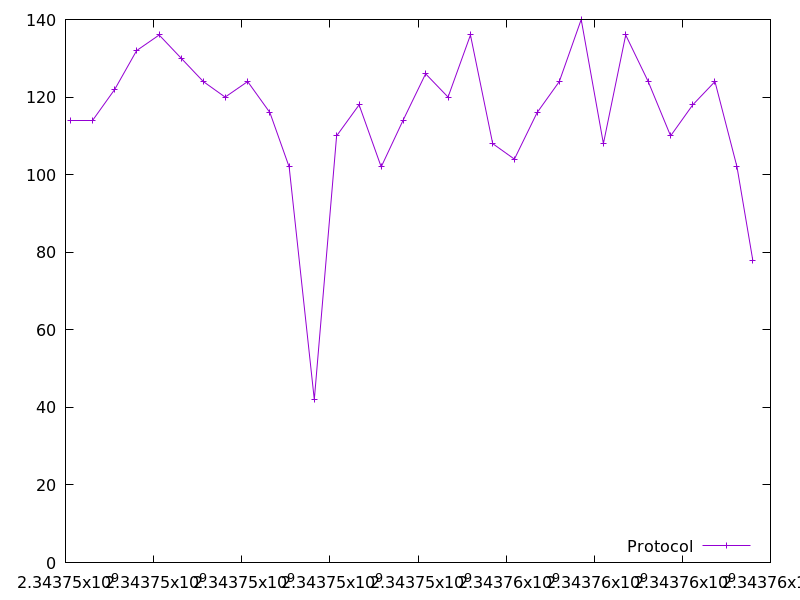

Source data for this figure (header and first rows):
2343746106.4510803, 114.0
2343746612, 114.0
2343747118, 122.0
2343747615, 132.0
2343748125, 136.0
2343748627, 130.0
2343749128, 124.0
2343749622, 120.0
2343750134, 124.0
2343750640, 116.0
2343751076, 102.0
2343751647, 42.0
2343752154, 110.0
2343752664, 118.0
2343753165, 102.0
2343753661, 114.0
2343754174, 126.0
2343754682, 120.0
2343755191, 136.0
2343755696, 108.0
2343756189, 104.0
2343756704, 116.0
2343757208, 124.0
2343757705, 140.0
2343758208, 108.0
2343758714, 136.0
2343759225, 124.0
2343759733, 110.0
2343760237, 118.0
2343760740, 124.0
2343761241, 102.0
2343761599, 78.0
